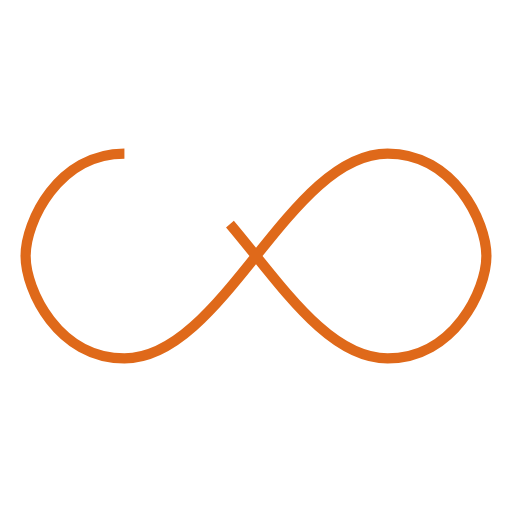
t = 0.00 s
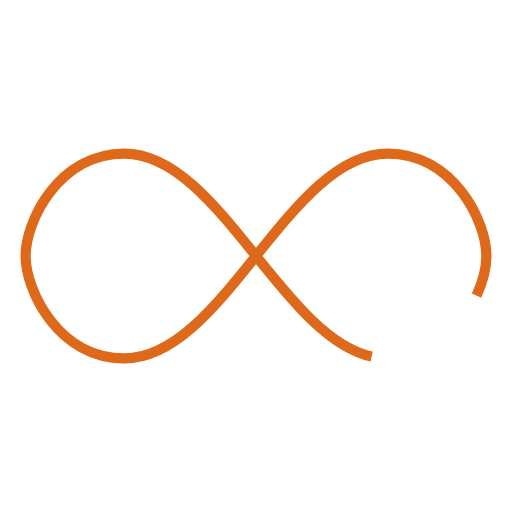
t = 0.68 s
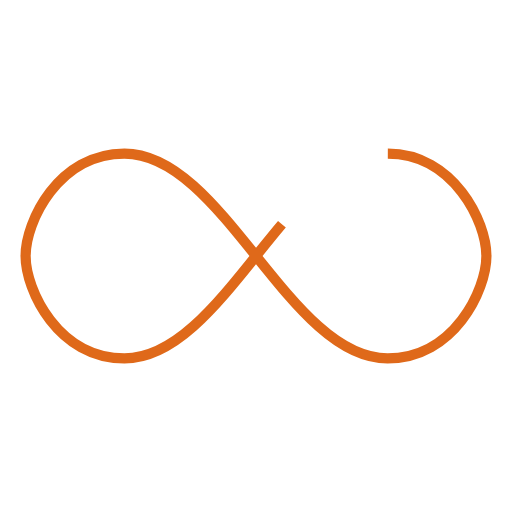
t = 1.35 s
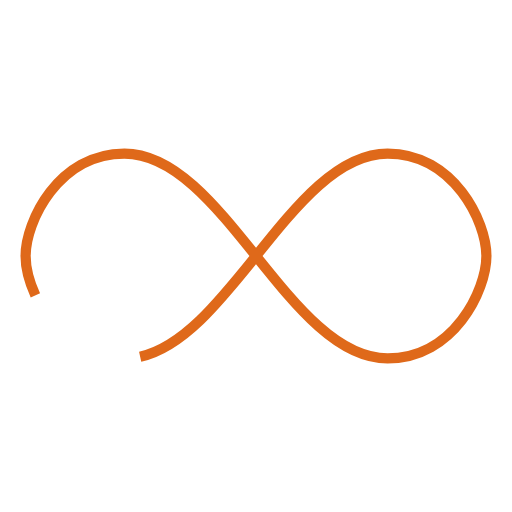
t = 2.03 s

The animated SVG that drew these frames (rendered in a browser with its animation timeline set to each time). Animation: 1 SMIL element (animate=1); one cycle of 2.70 s, repeats indefinitely.

<svg width="200px"  height="200px"  xmlns="http://www.w3.org/2000/svg" viewBox="0 0 100 100" preserveAspectRatio="xMidYMid" class="lds-infinity" style="background: rgba(0, 0, 0, 0) none repeat scroll 0% 0%;"><path fill="none" ng-attr-stroke="{{config.stroke}}" ng-attr-stroke-width="{{config.width}}" ng-attr-stroke-dasharray="{{config.dasharray}}" d="M24.3,30C11.4,30,5,43.3,5,50s6.4,20,19.3,20c19.3,0,32.1-40,51.4-40 C88.6,30,95,43.3,95,50s-6.4,20-19.3,20C56.4,70,43.6,30,24.3,30z" stroke="#df691a" stroke-width="2" stroke-dasharray="230.93003540039064 25.658892822265614"><animate attributeName="stroke-dashoffset" calcMode="linear" values="0;256.58892822265625" keyTimes="0;1" dur="2.7" begin="0s" repeatCount="indefinite"></animate></path></svg>